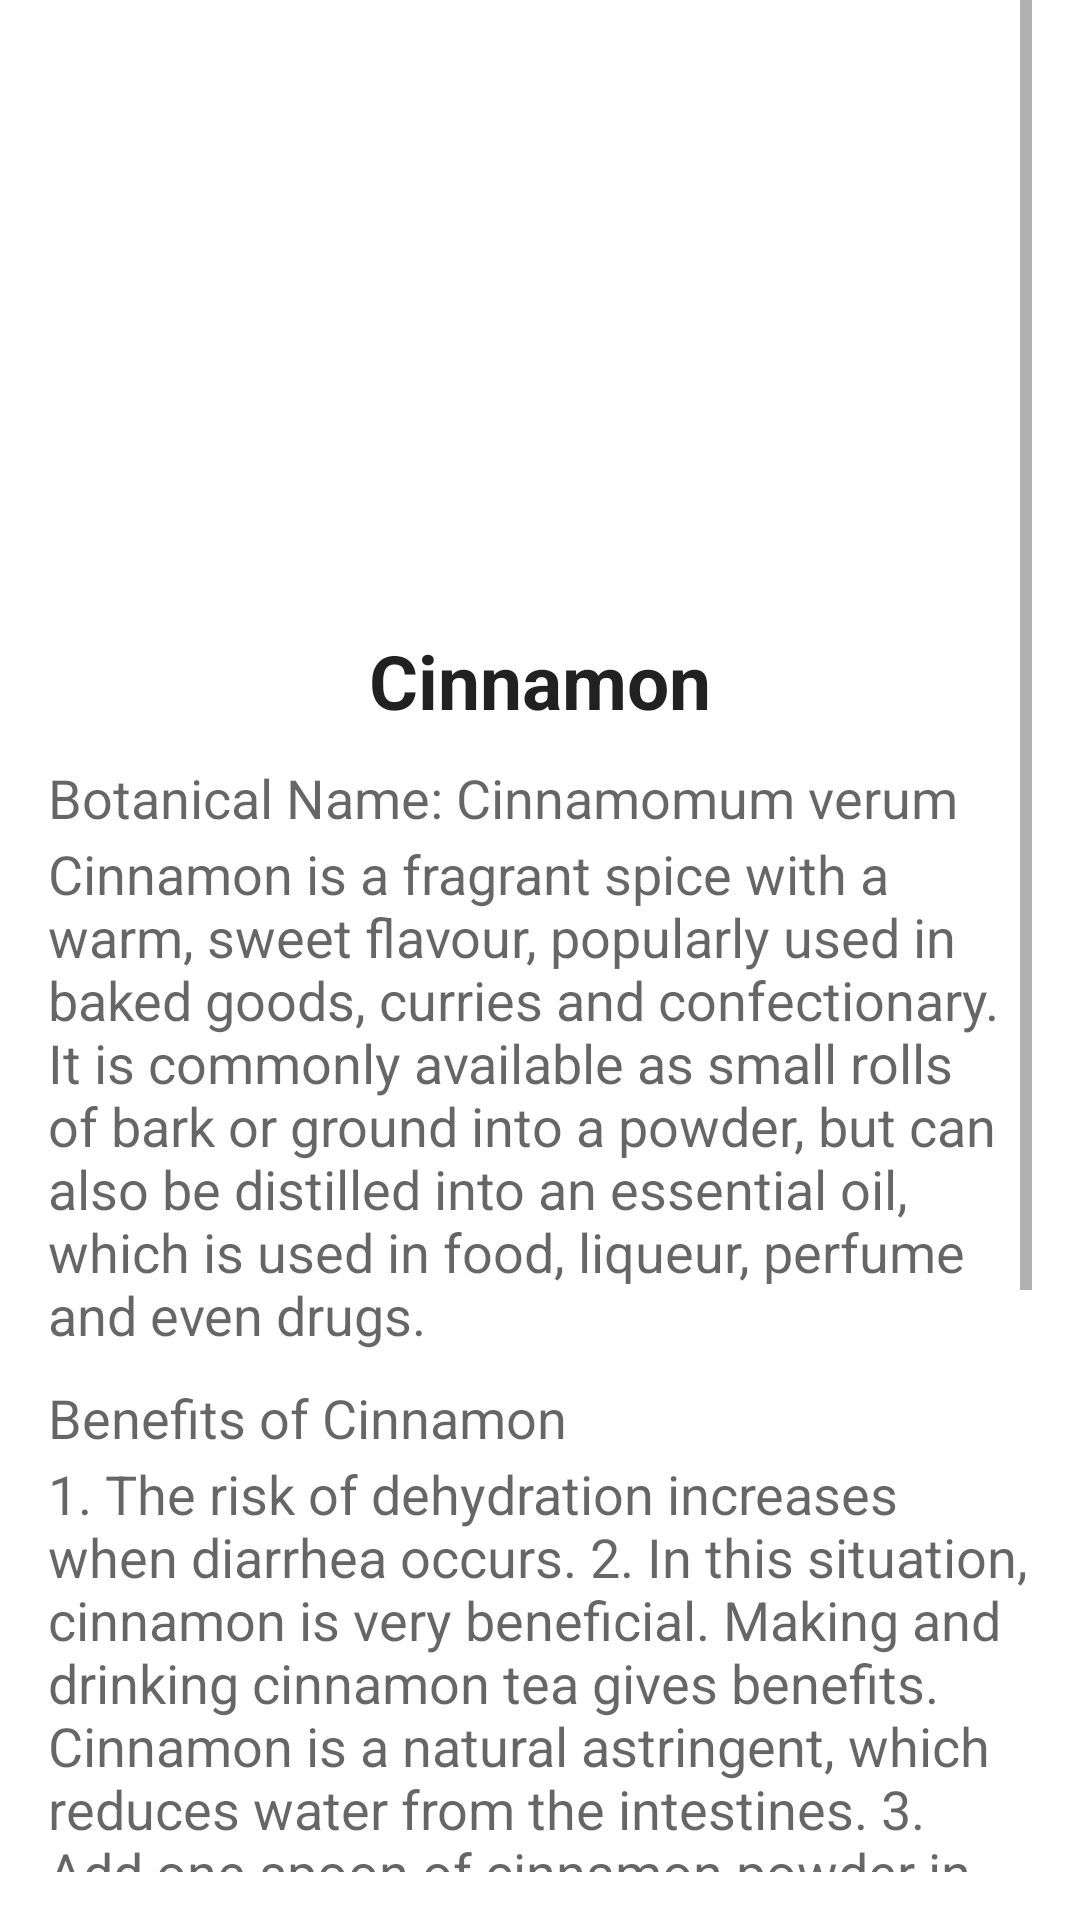

Layout XML and referenced resources for this Android screen:
<!-- AndroidManifest.xml: application theme Theme.AyurvedaApp -->
<!-- res/layout/activity_cinnamon.xml -->
<?xml version="1.0" encoding="utf-8"?>
<RelativeLayout xmlns:android="http://schemas.android.com/apk/res/android"
    android:layout_width="match_parent"
    android:layout_height="match_parent"
    xmlns:tools="http://schemas.android.com/tools"
    android:paddingBottom="16dp"
    android:paddingLeft="16dp"
    android:paddingRight="16dp"
    tools:context="com.example.ayurveda_app.CinnamonActivity">

        <ScrollView
            android:layout_width="wrap_content"
            android:layout_height="wrap_content"
            android:id="@+id/scrollView"
            android:layout_alignParentLeft="true"
            android:layout_alignParentStart="true">

            <LinearLayout
                android:layout_width="match_parent"
                android:layout_height="match_parent"
                android:orientation="vertical">

                <ImageView
                    android:id="@+id/imageView"
                    android:layout_width="match_parent"
                    android:layout_height="200dp"
                    android:scaleType="fitXY"
                    android:src="@drawable/cinnamon" />

                <TextView
                    android:id="@+id/textView"
                    android:layout_width="match_parent"
                    android:layout_height="wrap_content"
                    android:layout_marginTop="10dp"
                    android:text="Cinnamon"
                    android:textAlignment="center"
                    android:textAppearance="?android:attr/textAppearanceLarge"
                    android:textSize="25sp"
                    android:textStyle="bold" />

                <TextView
                    android:id="@+id/tv2"
                    android:layout_width="wrap_content"
                    android:layout_height="wrap_content"
                    android:layout_marginTop="10dp"
                    android:background="@drawable/text_border"
                    android:text="@string/bn_ci"
                    android:textAppearance="?android:attr/textAppearanceMedium" />

                <TextView
                    android:id="@+id/tv3"
                    android:layout_width="wrap_content"
                    android:layout_height="wrap_content"
                    android:layout_marginTop="1dp"
                    android:text="@string/cinnamon_txt"
                    android:textAppearance="?android:attr/textAppearanceMedium" />

                <TextView
                    android:id="@+id/tv4"
                    android:layout_width="wrap_content"
                    android:layout_height="wrap_content"
                    android:layout_marginTop="10dp"
                    android:background="@drawable/text_border"
                    android:text="Benefits of Cinnamon  "
                    android:textAppearance="?android:attr/textAppearanceMedium" />

                <TextView
                    android:id="@+id/tv5"
                    android:layout_width="wrap_content"
                    android:layout_height="wrap_content"
                    android:layout_marginTop="1dp"
                    android:text="@string/ci_txt"
                    android:textAppearance="?android:attr/textAppearanceMedium" />

                <TextView
                    android:id="@+id/tv6"
                    android:layout_width="wrap_content"
                    android:layout_height="wrap_content"
                    android:layout_marginTop="10dp"
                    android:background="@drawable/text_border"
                    android:text="@string/ci_q"
                    android:textAppearance="?android:attr/textAppearanceMedium" />

                <TextView
                    android:id="@+id/tv7"
                    android:layout_width="wrap_content"
                    android:layout_height="wrap_content"
                    android:layout_marginTop="1dp"
                    android:text="@string/ci_1"
                    android:textAppearance="?android:attr/textAppearanceMedium" />

            </LinearLayout>
        </ScrollView>
</RelativeLayout>
<!-- resources referenced by this layout -->
<resources>
  <string name="bn_ci" translatable="false">Botanical Name: "Cinnamomum verum" </string>
  <string name="ci_1">Boil a cinnamon stick in water till its gets fragrant. Squeeze a dash of lemon in it and add one teaspoon of raw honey to it. Your weight loss drink is ready. You can also include some other spices like ginger, pepper, cardamom and mint to make the concoction even healthier and tastier.</string>
  <string name="ci_q">How does cinnamon powder reduce belly fat? </string>
  <string name="ci_txt">
          1. The risk of dehydration increases when diarrhea occurs.
          2. In this situation, cinnamon is very beneficial. Making and drinking cinnamon tea gives benefits. Cinnamon is a natural astringent, which reduces water from the intestines.
          3. Add one spoon of cinnamon powder in a cup of hot water and soak it for 10-15 minutes, then boil and drink.</string>
  <string name="cinnamon_txt">Cinnamon is a fragrant spice with a warm, sweet flavour, popularly used in baked goods, curries and confectionary. It is commonly available as small rolls of bark or ground into a powder, but can also be distilled into an essential oil, which is used in food, liqueur, perfume and even drugs. </string>
  <style name="Theme.AyurvedaApp" parent="Theme.MaterialComponents.DayNight.NoActionBar">
          
          <item name="colorPrimary">@color/purple_500</item>
          <item name="colorPrimaryVariant">@color/purple_700</item>
          <item name="colorOnPrimary">@color/white</item>
          
          <item name="colorSecondary">@color/teal_200</item>
          <item name="colorSecondaryVariant">@color/teal_700</item>
          <item name="colorOnSecondary">@color/black</item>
          
          <item name="android:statusBarColor">?attr/colorPrimaryVariant</item>
          
      </style>
  <color name="purple_500">#57000000</color>
  <color name="purple_700">#22AF63</color>
  <color name="white">#CDFFFFFF</color>
  <color name="teal_200">#F48FB1</color>
  <color name="teal_700">#00796B</color>
  <color name="black">#000000</color>
</resources>
